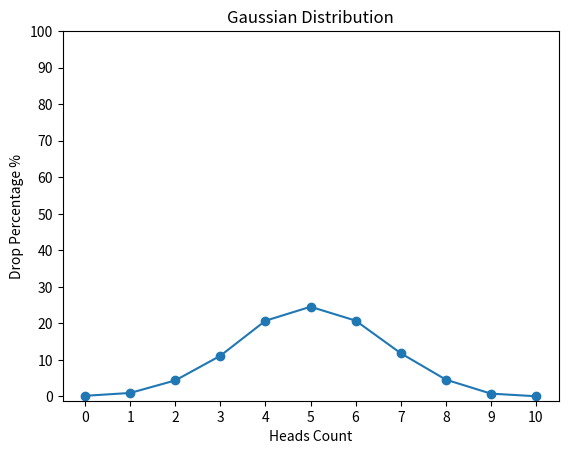

This figure's Python source:
from random import choice
from matplotlib import pyplot


def flip_coin() -> dict:
    result = {i: 0 for i in range(10)}

    for _ in range(10000):
        heads = 0

        for _ in range(10):
            if choice(("head", "tail")) == "head":
                heads += 1
        result[heads] = result.get(heads, 0) + 1

    total_cases = sum(result.values())
    percentages = {
        head: round((count / total_cases) * 100, 2)
        for head, count in result.items()
    }

    return percentages


def draw_gaussian_distribution_graph(result: dict) -> None:
    heads_dropped = list(result.keys())
    percentages = list(result.values())

    pyplot.plot(heads_dropped, percentages, marker="o")
    pyplot.xlabel("Heads Count")
    pyplot.ylabel("Drop Percentage %")
    pyplot.title("Gaussian Distribution")
    pyplot.xticks(heads_dropped)
    pyplot.yticks(range(0, 100 + 1, 10))
    pyplot.show()


draw_gaussian_distribution_graph(flip_coin())
